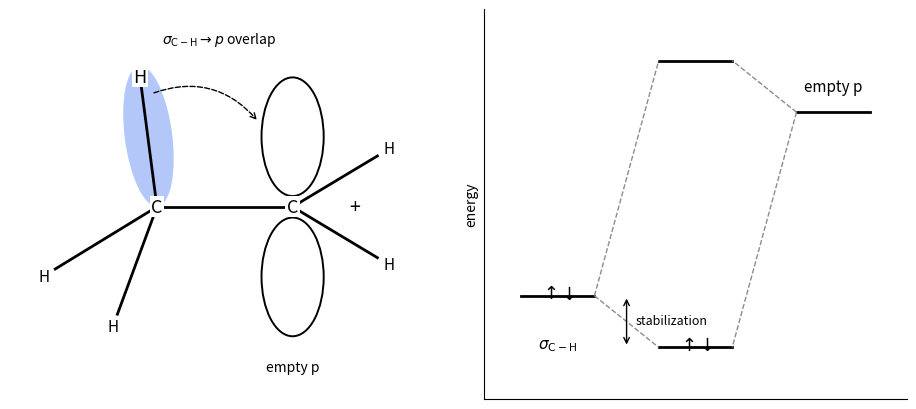

Python code for this plot:
"""Hyperconjugation in the ethyl cation. Left: a C-H bond of the methyl group lies parallel to the
empty p orbital of the cationic carbon, so the sigma(C-H) orbital overlaps with it. Right: the
two-orbital interaction; the filled sigma orbital is lowered (stabilization) and the empty p
orbital is raised, so the two electrons are partly delocalized onto the cationic carbon. A C-H bond
perpendicular to the p orbital (in the nodal plane) cannot interact."""

import numpy as np
import matplotlib.pyplot as plt
from matplotlib.patches import Ellipse

ink = plt.rcParams["text.color"]
fill = "#2563eb"
fig, (a1, a2) = plt.subplots(1, 2, figsize=(9.5, 4.2), gridspec_kw={"width_ratios": [1.1, 1]})

# Left: geometry. Cationic carbon at (1.2, 0) with a vertical empty p orbital; methyl carbon at (0, 0).
cp = np.array([1.2, 0.0])
cm = np.array([0.0, 0.0])
for sgn in (1, -1):
    a1.add_patch(Ellipse(cp + [0, sgn * 0.62], 0.55, 1.05, fill=False, ec=ink, lw=1.4))
a1.plot(*zip(cm, cp), color=ink, lw=2)
# The C-H bond parallel to the p orbital, with its sigma orbital drawn as a shaded lobe.
h_up = cm + [-0.15, 1.15]
a1.add_patch(Ellipse((cm + h_up) / 2 + [0, 0.05], 0.42, 1.25, angle=np.degrees(np.arctan2(0.15, 1.15)), color=fill, alpha=0.35, lw=0))
a1.plot(*zip(cm, h_up), color=ink, lw=2)
# Two other C-H bonds pointing back and down.
for d in ([-0.9, -0.55], [-0.35, -0.95]):
    a1.plot(*zip(cm, cm + d), color=ink, lw=2)
# Cation substituents in the plane.
for d in ([0.75, 0.45], [0.75, -0.45]):
    a1.plot(*zip(cp, cp + d), color=ink, lw=2)
for p, t in ((cm, "C"), (cp, "C"), (h_up, "H")):
    a1.text(*p, t, ha="center", va="center", fontsize=13, bbox=dict(fc=plt.rcParams["axes.facecolor"], ec="none", pad=1))
a1.text(cp[0] + 0.55, cp[1], "+", ha="center", va="center", fontsize=14)
for d in ([-0.9, -0.55], [-0.35, -0.95], [0.75, 0.45], [0.75, -0.45]):
    end = (cm if d[0] < 0 else cp) + d
    a1.text(*(end + 0.12 * np.array(d) / np.linalg.norm(d)), "H", ha="center", va="center", fontsize=11)
a1.annotate("", xy=(cp[0] - 0.3, 0.75), xytext=(-0.05, 1.0), arrowprops=dict(arrowstyle="->", color=ink, ls="--", connectionstyle="arc3,rad=-0.35"))
a1.text(0.55, 1.45, r"$\sigma_{\mathrm{C-H}} \rightarrow p$ overlap", ha="center", fontsize=10)
a1.text(1.2, -1.45, "empty p", ha="center", fontsize=10)
a1.set_xlim(-1.3, 2.4)
a1.set_ylim(-1.7, 1.75)
a1.set_aspect("equal")
a1.axis("off")

# Right: orbital interaction diagram.
lev = dict(sigma=(0.0, -1.0), p=(3.0, 0.6), low=(1.5, -1.45), high=(1.5, 1.05))
for key, (x, y) in lev.items():
    a2.plot([x - 0.4, x + 0.4], [y, y], color=ink, lw=2)
for a, b in (("sigma", "low"), ("p", "low"), ("sigma", "high"), ("p", "high")):
    (xa, ya), (xb, yb) = lev[a], lev[b]
    a2.plot([xa + (0.4 if xb > xa else -0.4), xb + (-0.4 if xb > xa else 0.4)], [ya, yb], color="0.55", lw=1, ls="--")
for x, y in (lev["sigma"], lev["low"]):
    for dx, sym in ((-0.1, r"$\uparrow$"), (0.1, r"$\downarrow$")):
        a2.text(x + dx, y + 0.02, sym, ha="center", va="center", fontsize=13)
a2.text(0.0, -1.35, r"$\sigma_{\mathrm{C-H}}$", ha="center", va="top", fontsize=11)
a2.text(3.0, 0.75, "empty p", ha="center", va="bottom", fontsize=11)
a2.annotate("", xy=(0.75, -1.45), xytext=(0.75, -1.0), arrowprops=dict(arrowstyle="<->", color=ink))
a2.text(0.85, -1.22, "stabilization", ha="left", va="center", fontsize=9)
a2.set_xlim(-0.8, 3.8)
a2.set_ylim(-1.9, 1.5)
a2.set_ylabel("energy")
a2.set_xticks([])
a2.set_yticks([])
for side in ("top", "right"):
    a2.spines[side].set_visible(False)
fig.tight_layout()
